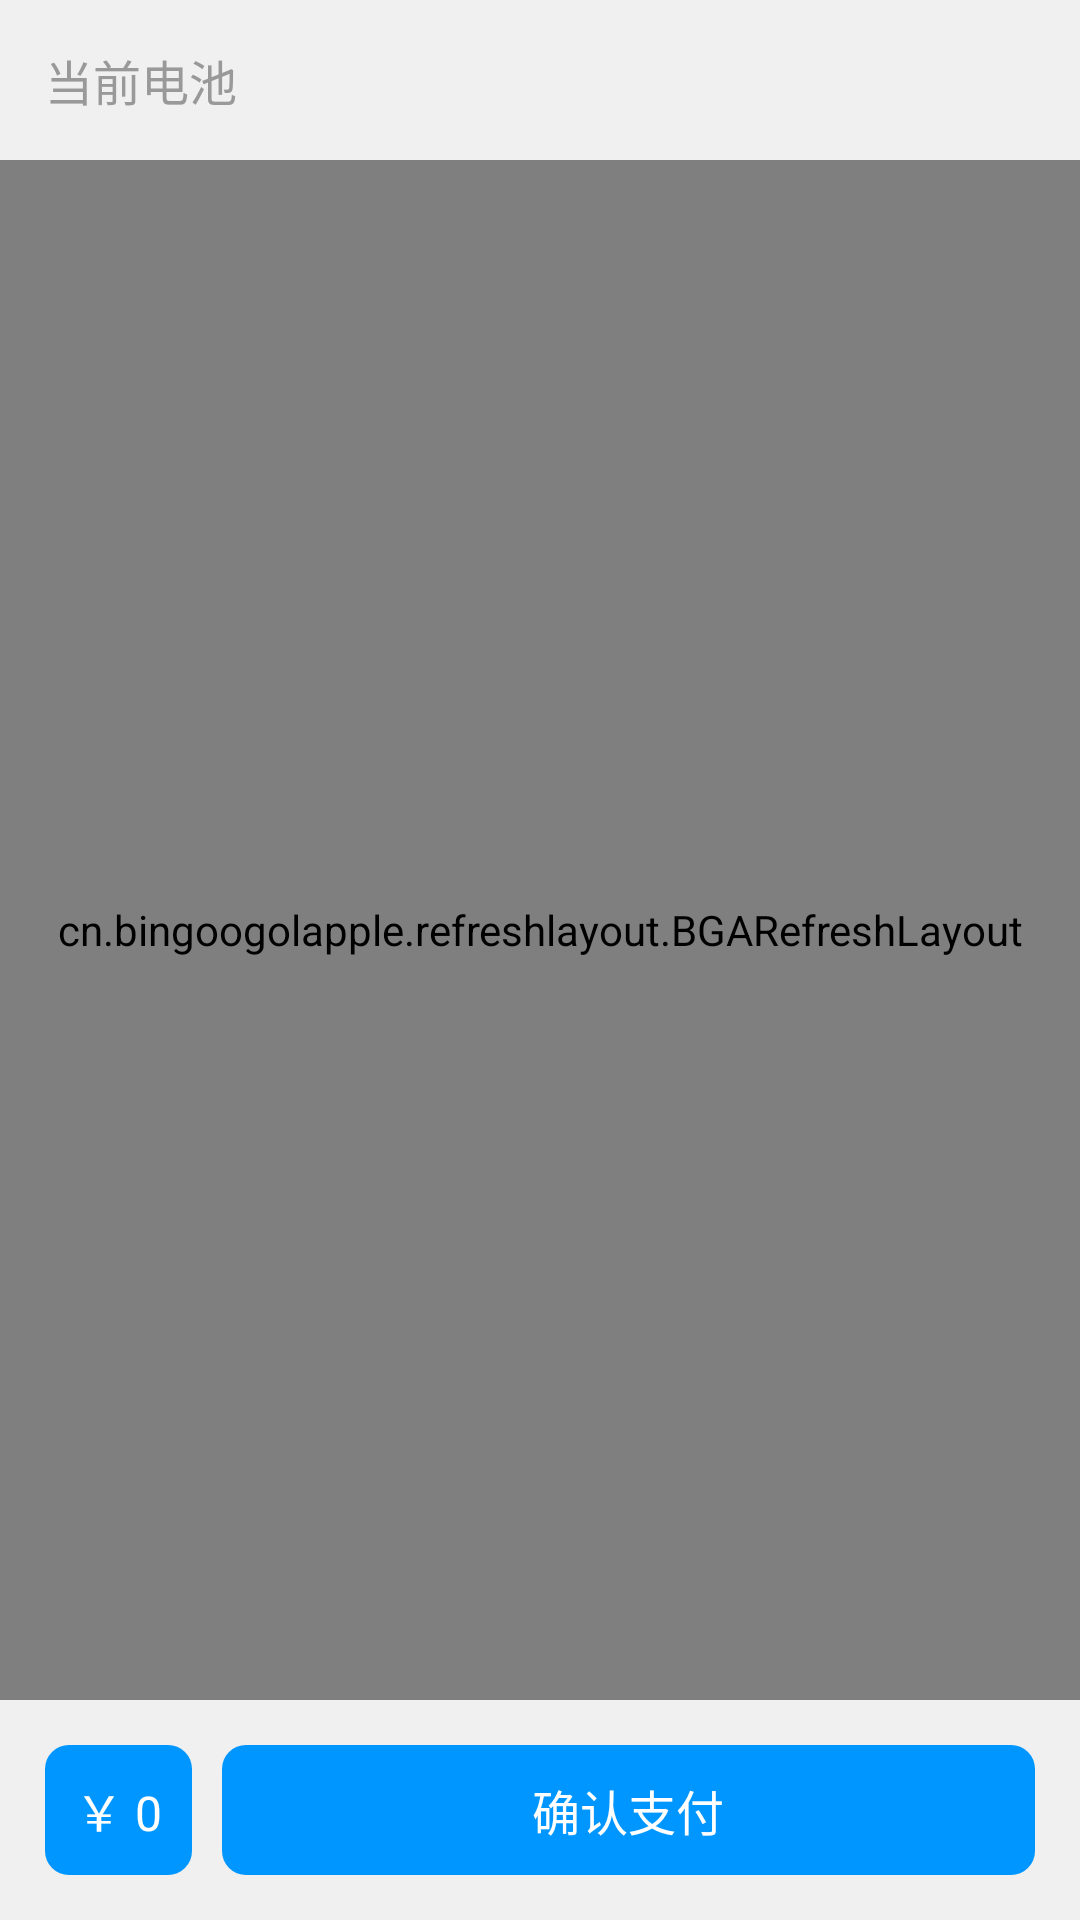

Android layout source for this screen:
<!-- AndroidManifest.xml: application theme AppTheme -->
<!-- res/layout/fragment_recharge_package.xml -->
<?xml version="1.0" encoding="utf-8"?>
<LinearLayout xmlns:android="http://schemas.android.com/apk/res/android"
    xmlns:hedgehog="http://schemas.android.com/apk/res-auto"
    android:layout_width="match_parent"
    android:layout_height="match_parent"
    android:orientation="vertical"
    android:background="@color/f0_gray_line">
    <TextView
        android:id="@+id/tv_present_battery"
        android:layout_width="match_parent"
        android:layout_height="wrap_content"
        android:textColor="@color/gray_99"
        android:textSize="@dimen/sp_16"
        android:padding="@dimen/dp_15"
        android:text="当前电池"/>
    <cn.bingoogolapple.refreshlayout.BGARefreshLayout
        android:id="@+id/mBGARefreshLayout"
        android:layout_width="match_parent"
        android:layout_height="0dp"
        android:layout_weight="1">
        <androidx.recyclerview.widget.RecyclerView
            android:id="@+id/rv_data"
            android:layout_width="match_parent"
            android:layout_height="0dp"
            android:layout_weight="1"/>
    </cn.bingoogolapple.refreshlayout.BGARefreshLayout>
    <LinearLayout
        android:layout_width="match_parent"
        android:layout_height="wrap_content"
        android:layout_margin="@dimen/dp_15"
        android:orientation="horizontal">

        <TextView
            android:id="@+id/tv_price"
            android:layout_width="wrap_content"
            android:layout_height="match_parent"
            android:layout_marginRight="@dimen/dp_10"
            android:background="@drawable/btn_blue_bg"
            android:gravity="center"
            android:padding="@dimen/dp_10"
            android:text="￥ 0"
            android:textColor="@color/white"
            android:textSize="@dimen/sp_16" />
        <TextView
            android:id="@+id/tv_submit"
            android:layout_width="match_parent"
            android:layout_height="wrap_content"
            android:padding="@dimen/dp_10"
            android:textColor="@color/white"
            android:textSize="@dimen/sp_16"
            android:gravity="center"
            android:background="@drawable/btn_blue_bg"
            android:text="确认支付" />
    </LinearLayout>
</LinearLayout>
<!-- resources referenced by this layout -->
<resources>
  <color name="f0_gray_line">#f0f0f0</color>
  <color name="gray_99">#ff999999</color>
  <color name="white">#ffffff</color>
  <dimen name="dp_10">10dp</dimen>
  <dimen name="dp_15">15dp</dimen>
  <dimen name="sp_16">16sp</dimen>
  <!-- drawable btn_blue_bg (drawable) -->
  <shape xmlns:android="http://schemas.android.com/apk/res/android">
  <padding android:bottom="1dp" android:left="1dp" android:right="1dp" android:top="1dp" />
  <corners android:radius="@dimen/dp_8" />
  <solid android:color="@color/blue_yq" />
  </shape>
  <style name="AppTheme" parent="Theme.AppCompat.Light.NoActionBar">
          
          <item name="colorPrimary">@color/colorPrimary</item>
          <item name="colorPrimaryDark">@color/colorPrimaryDark</item>
          <item name="colorAccent">@color/colorAccent</item>
      </style>
  <dimen name="dp_8">8dp</dimen>
  <color name="blue_yq">#0096FF</color>
  <color name="colorPrimary">#008577</color>
  <color name="colorPrimaryDark">#00574B</color>
  <color name="colorAccent">#D81B60</color>
</resources>
